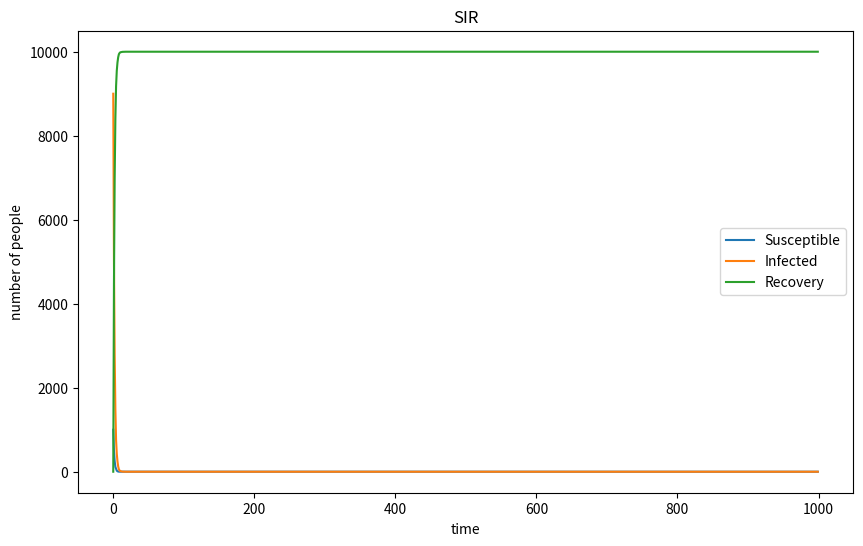

Generate this figure with matplotlib:
#import the necessary libraries
#input the initial number for the variable
#create array for the variables
#use the for range loop to loop 1000 time points
#find the probability of infection and recovery(learn from youtube video)
#random choose the new infected and new recovery in the population using the previous number of susceptible and infected and the probability above
#append the new infected and new recovery number into the array
#plot the S, I, and R variable

import numpy as np
import matplotlib.pyplot as plt

Infected = 9000
Population = 10000
Recovered = 0
Susceptible = Population - Infected
beta = 0.3
gamma = 0.05
        
S = [Susceptible]
I = [Infected]
R = [Recovered]
    
for time in range(1,1000):
    probability_of_infection = beta * I[-1] / Population
    probability_of_recovery = gamma
            
    new_infected = np.random.choice([0,1],S[-1],[1-probability_of_infection,probability_of_infection])
    new_recovery = np.random.choice([0,1],I[-1],[1-probability_of_recovery,probability_of_recovery])
            
    S.append(S[-1] - np.sum(new_infected))
    I.append(I[-1] + np.sum(new_infected) - np.sum(new_recovery))
    R.append(R[-1] + np.sum(new_recovery))
        
plt.figure(figsize=(10,6))    
plt.plot(S, label="Susceptible")
plt.plot(I, label="Infected")
plt.plot(R, label="Recovery")
plt.xlabel("time")
plt.ylabel("number of people")
plt.title("SIR")
plt.legend()
plt.show()
plt.clf


        
        
            
        


